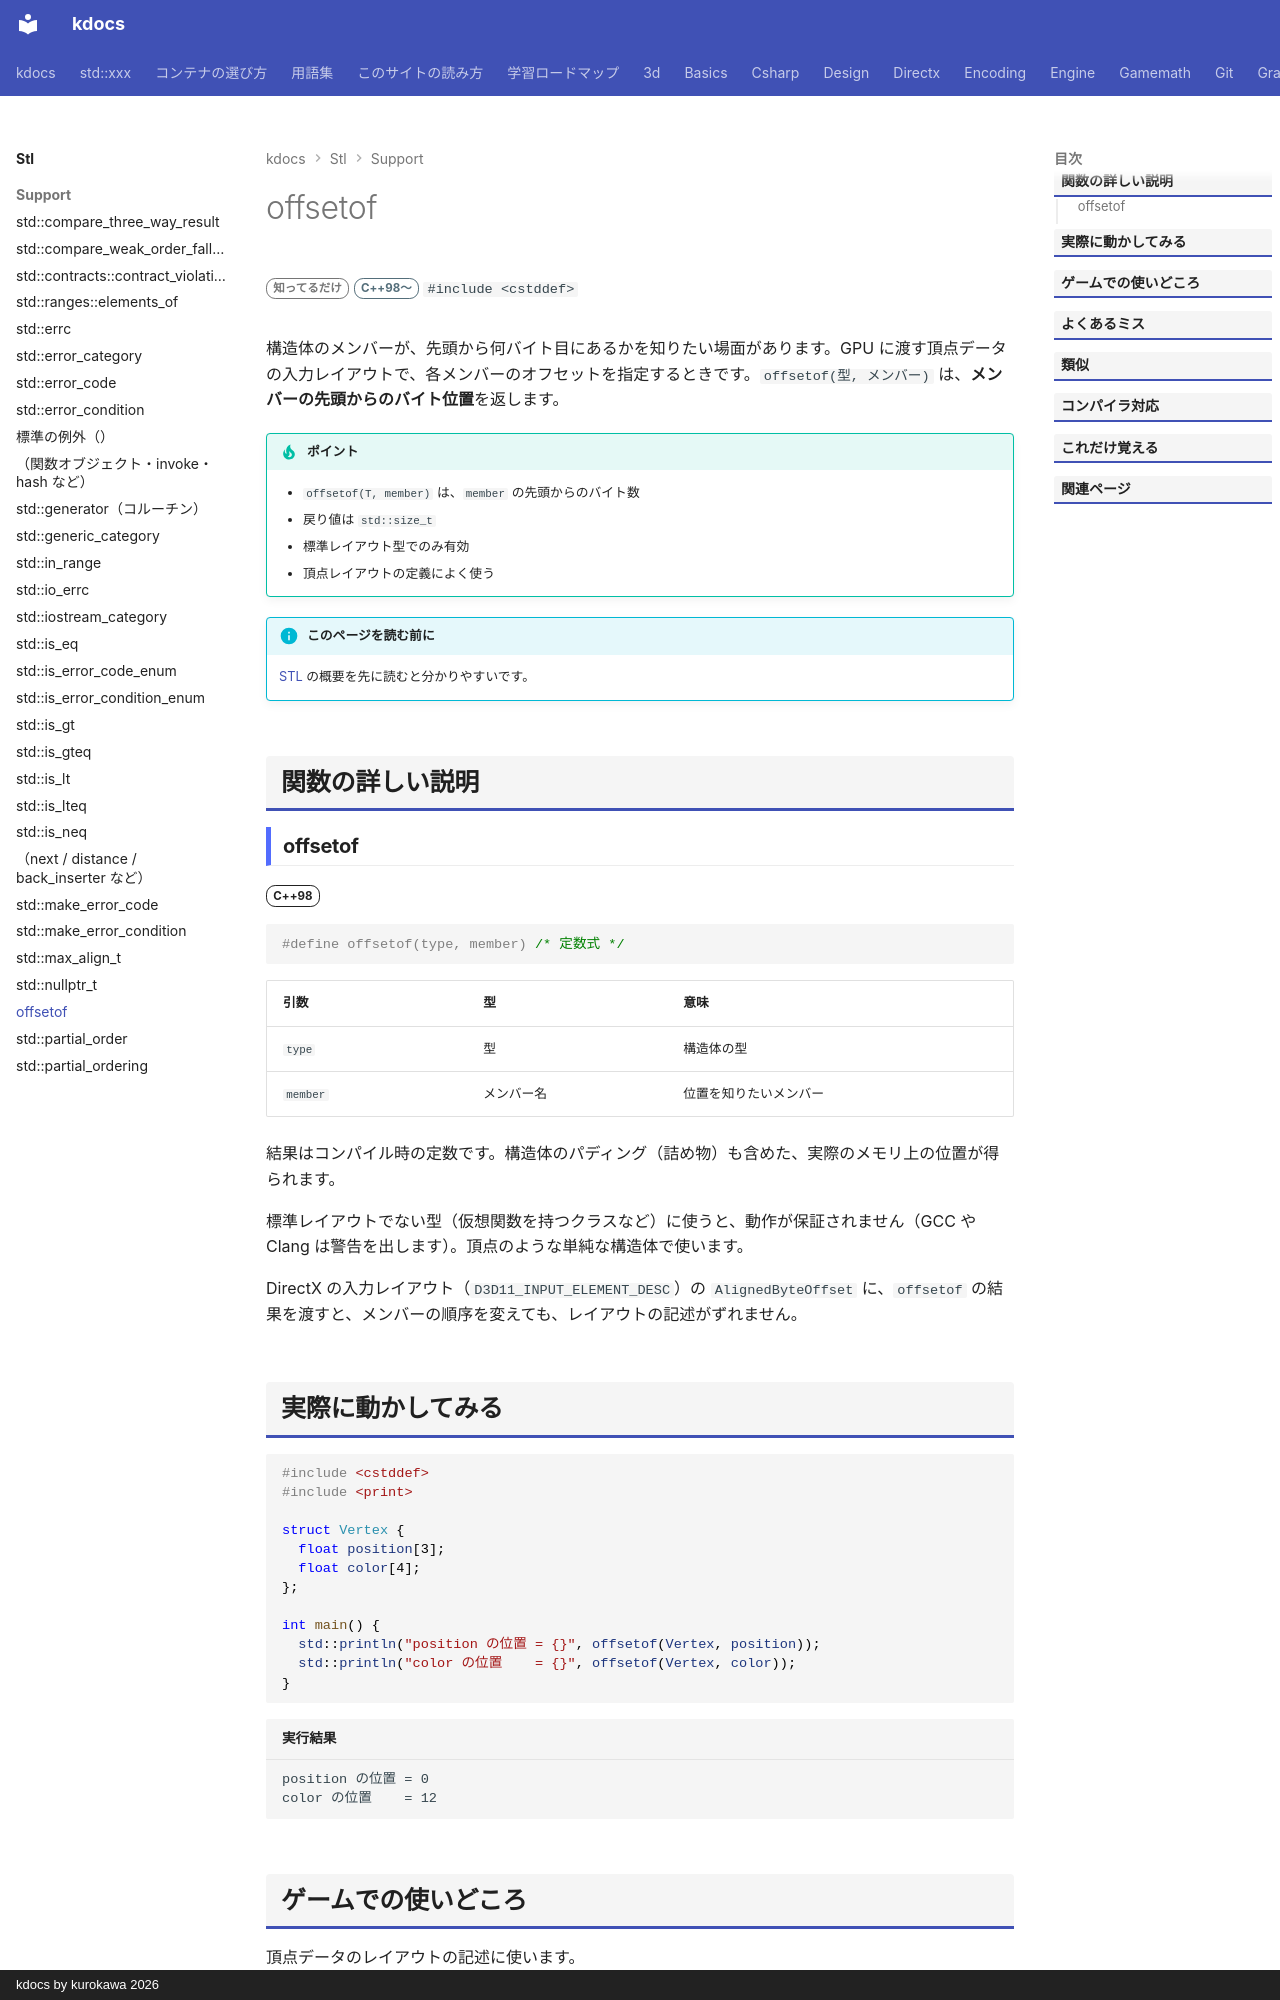

repository: qwzxdf/kdocs · page: stl/support/offsetof/index.html · generator: mkdocs · copyright: kdocs by kurokawa 2026

---
title: offsetof
summary: "構造体のメンバが、先頭から何バイト目にあるかを求める。"
order: 24
group: 基本の型（<cstddef>）
tags:
  - 型・言語サポート
---

# offsetof

<div class="page-badges" markdown>
<span class="rank rank-rare">知ってるだけ</span>
<span class="ver ver-11">C++98〜</span>
`#include <cstddef>`
</div>

構造体のメンバーが、先頭から何バイト目にあるかを知りたい場面があります。GPU に渡す頂点データの入力レイアウトで、各メンバーのオフセットを指定するときです。`offsetof(型, メンバー)` は、<strong>メンバーの先頭からのバイト位置</strong>を返します。

!!! tip "ポイント"
    - `offsetof(T, member)` は、`member` の先頭からのバイト数
    - 戻り値は `std::size_t`
    - 標準レイアウト型でのみ有効
    - 頂点レイアウトの定義によく使う

!!! info "このページを読む前に"
    [STL](../index.md) の概要を先に読むと分かりやすいです。

## 関数の詳しい説明

### offsetof {#offsetof}

<span class="ver ver-98">C++98</span>

```cpp
#define offsetof(type, member) /* 定数式 */
```

| 引数 | 型 | 意味 |
| --- | --- | --- |
| `type` | 型 | 構造体の型 |
| `member` | メンバー名 | 位置を知りたいメンバー |

結果はコンパイル時の定数です。構造体のパディング（詰め物）も含めた、実際のメモリ上の位置が得られます。

標準レイアウトでない型（仮想関数を持つクラスなど）に使うと、動作が保証されません（GCC や Clang は警告を出します）。頂点のような単純な構造体で使います。

DirectX の入力レイアウト（`D3D11_INPUT_ELEMENT_DESC`）の `AlignedByteOffset` に、`offsetof` の結果を渡すと、メンバーの順序を変えても、レイアウトの記述がずれません。
